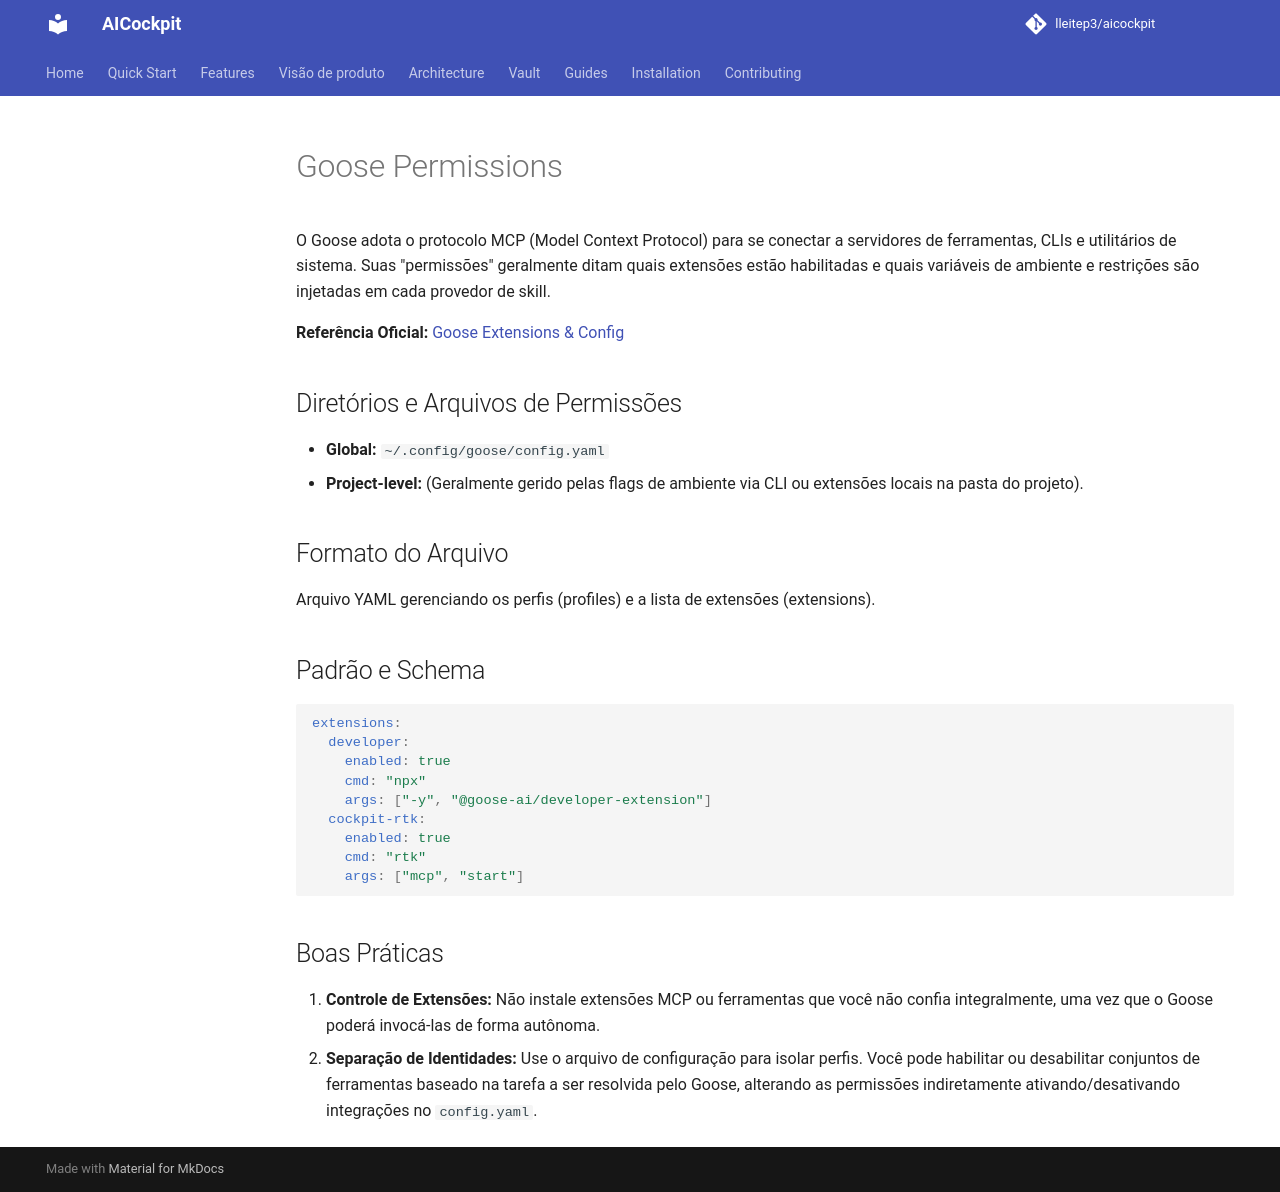

repository: lleitep3/aicockpit · page: providers/goose/PERMISSIONS/index.html · generator: mkdocs

# Goose Permissions

O Goose adota o protocolo MCP (Model Context Protocol) para se conectar a servidores de ferramentas, CLIs e utilitários de sistema. Suas "permissões" geralmente ditam quais extensões estão habilitadas e quais variáveis de ambiente e restrições são injetadas em cada provedor de skill.

**Referência Oficial:** [Goose Extensions & Config](https://goose-docs.ai/)

## Diretórios e Arquivos de Permissões
- **Global:** `~/.config/goose/config.yaml`
- **Project-level:** (Geralmente gerido pelas flags de ambiente via CLI ou extensões locais na pasta do projeto).

## Formato do Arquivo
Arquivo YAML gerenciando os perfis (profiles) e a lista de extensões (extensions).

## Padrão e Schema
```yaml
extensions:
  developer:
    enabled: true
    cmd: "npx"
    args: ["-y", "@goose-ai/developer-extension"]
  cockpit-rtk:
    enabled: true
    cmd: "rtk"
    args: ["mcp", "start"]
```

## Boas Práticas
1. **Controle de Extensões:** Não instale extensões MCP ou ferramentas que você não confia integralmente, uma vez que o Goose poderá invocá-las de forma autônoma.
2. **Separação de Identidades:** Use o arquivo de configuração para isolar perfis. Você pode habilitar ou desabilitar conjuntos de ferramentas baseado na tarefa a ser resolvida pelo Goose, alterando as permissões indiretamente ativando/desativando integrações no `config.yaml`.
